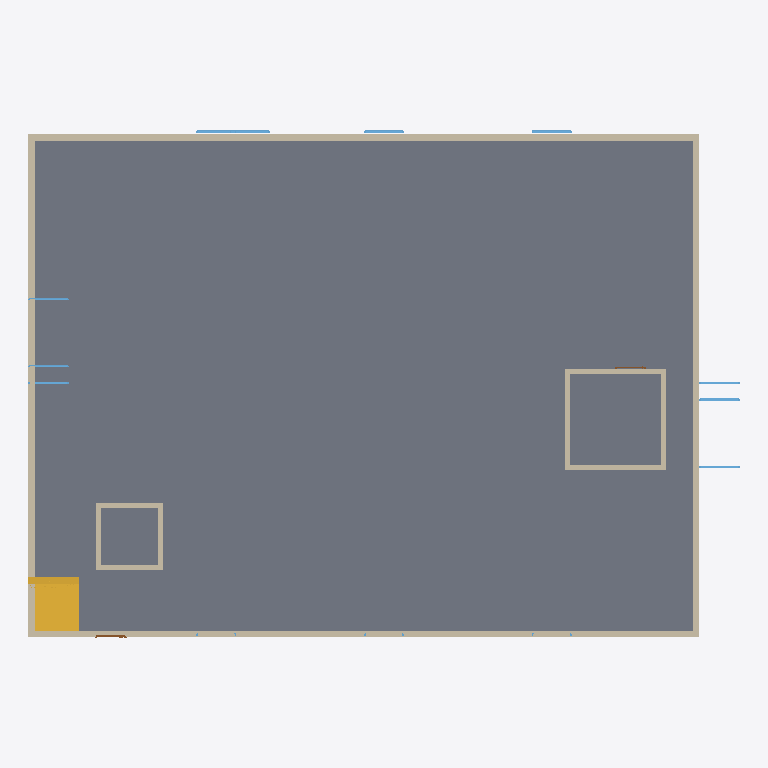
Plan cut of the same IFC building model at storey 'My Storey' (level 0.00 m, cut at 1.40 m), seen from above with north up, elements coloured by IFC class: 12 walls (beige), 10 windows (light blue), 2 stairs (yellow), 2 doors (brown), 1 slab (grey). Cut surfaces are drawn darker.
Extent 21.2 m × 15.1 m × 21.0 m (x, y, z). Storeys (1): My Storey at 0.00 m. Elements (268): 144 IfcWall, 82 IfcWindow, 19 IfcSlab, 14 IfcStair, 5 IfcRoof, 4 IfcDoor.

HEADER;
FILE_DESCRIPTION(('ViewDefinition[DesignTransferView]'),'2;1');
FILE_NAME('test_save.ifc','2026-03-10T11:48:44+08:00',(''),(''),'IfcOpenShell 0.8.4.post1','Bonsai 0.8.4','Nobody');
FILE_SCHEMA(('IFC4'));
ENDSEC;
DATA;
#1=IFCPROJECT('3lkCInisbAMutZg15mXr9c',$,'My Project',$,$,$,$,(#14,#26),#9);
#31=IFCSITE('1HrjvwBZnChPMp24ZDrBku',$,'My Site',$,$,#54,$,$,$,$,$,$,$,$);
#37=IFCBUILDING('0KtXOunZLB48iexqPAvDtU',$,'My Building',$,$,#60,$,$,$,$,$,$);
#43=IFCBUILDINGSTOREY('22WSYujs99IhUeacZR8x60',$,'My Storey',$,$,#66,$,$,$,$);
#468=IFCSLAB('0VTIvdeCr6DAl4bkze9XJg',$,'Slab_GF',$,$,#480,#475,$,$);
#108=IFCWALL('3jzeJAkqv82xWHJNdoV7iJ',$,'W3_GF',$,$,#127,#119,$,$);
#67=IFCWALL('1tr3dY9G1CxBAWBBrMCZuc',$,'W1_GF',$,$,#87,#79,$,$);
#128=IFCWALL('0JXrl2rqz7cwnKo7pkkVrS',$,'W4_GF',$,$,#147,#139,$,$);
#88=IFCWALL('1EGynbZcv2A9Nzj7qiUGah',$,'W2_GF',$,$,#107,#99,$,$);
#481=IFCSTAIR('0ath6qdlT27h7MuyEU$opz',$,'Stairs_STRAIGHT_1.5x3.5',$,$,#610,#605,$,.STRAIGHT_RUN_STAIR.);
#4603=IFCWALL('0sIudtsu1D98CFSt0GLt3Y',$,'W5',$,$,#4622,#4614,$,$);
#4623=IFCWALL('33Zw2As8n7EubhtKRUsMdF',$,'W6',$,$,#4642,#4634,$,$);
#4643=IFCWALL('0ziWP0rNrBv99sHB9aPIsq',$,'W7',$,$,#4662,#4654,$,$);
#4663=IFCWALL('1qQm_i3HP6BBJh6VtoCK7D',$,'W8',$,$,#4682,#4674,$,$);
#7114=IFCWALL('0phGkOGZf24Ptpi201Mpvc',$,'IW1_GF',$,$,#7133,#7125,$,$);
#7134=IFCWALL('0KvlnxuXf8BQOPViRc87mT',$,'IW2_GF',$,$,#7153,#7145,$,$);
#7154=IFCWALL('3M0q_hJD93eRLyRXjjwgza',$,'IW3_GF',$,$,#7173,#7165,$,$);
#7174=IFCWALL('16of954HvFMeWmCqyJ5wMZ',$,'IW4_GF',$,$,#7193,#7185,$,$);
#8979=IFCSTAIR('38Pjs7jobBP8MgqPQfaUW$',$,'Stairs_STRAIGHT_1.4x3.5',$,$,#9108,#9103,$,.STRAIGHT_RUN_STAIR.);
#5548=IFCWINDOW('33DQT7NTT2hROXoV33S3MR',$,'New Window',$,$,#5597,#5592,$,$,$,.WINDOW.,$,$);
#2637=IFCWINDOW('3UKzGCfz5E8xCEACQHnNh5',$,'New Window',$,$,#2686,#2681,$,$,$,.WINDOW.,$,$);
#5598=IFCWINDOW('2OPgcPMnbB8e7fvReZhwNy',$,'New Window',$,$,#5647,#5642,$,$,$,.WINDOW.,$,$);
#1892=IFCWINDOW('0sW0u8bFb7KPqsAvOb7_aK',$,'New Window',$,$,#1941,#1936,$,$,$,.WINDOW.,$,$);
#2687=IFCWINDOW('0EcHpsf5D0j8QIYnJDhTfQ',$,'New Window',$,$,#2736,#2731,$,$,$,.WINDOW.,$,$);
#2587=IFCWINDOW('3$DZ4cb5rCQQIs0P3NpIjY',$,'New Window',$,$,#2636,#2631,$,$,$,.WINDOW.,$,$);
#8029=IFCWINDOW('2kAottvDvAjhTqsxc0QMXa',$,'New Window',$,$,#8078,#8073,$,$,$,.WINDOW.,$,$);
#5648=IFCWINDOW('0Hz2SF4dn0tBGVsHmahpNt',$,'New Window',$,$,#5697,#5692,$,$,$,.WINDOW.,$,$);
#8129=IFCWINDOW('3cxL4GAsTAxeyRIXSgImuA',$,'New Window',$,$,#8178,#8173,$,$,$,.WINDOW.,$,$);
#2737=IFCWINDOW('0XXqOpIlX2wPRcnjWZAu6_',$,'New Window',$,$,#2786,#2781,$,$,$,.WINDOW.,$,$);
#2407=IFCDOOR('2OxatJQNHD4B9IUAv55K73',$,'New Door',$,$,#2486,#2481,$,$,$,.DOOR.,$,$);
#5468=IFCDOOR('1fA1sZDb572eQohgRSmjH7',$,'New Door',$,$,#5547,#5542,$,$,$,.DOOR.,$,$);
ENDSEC;
